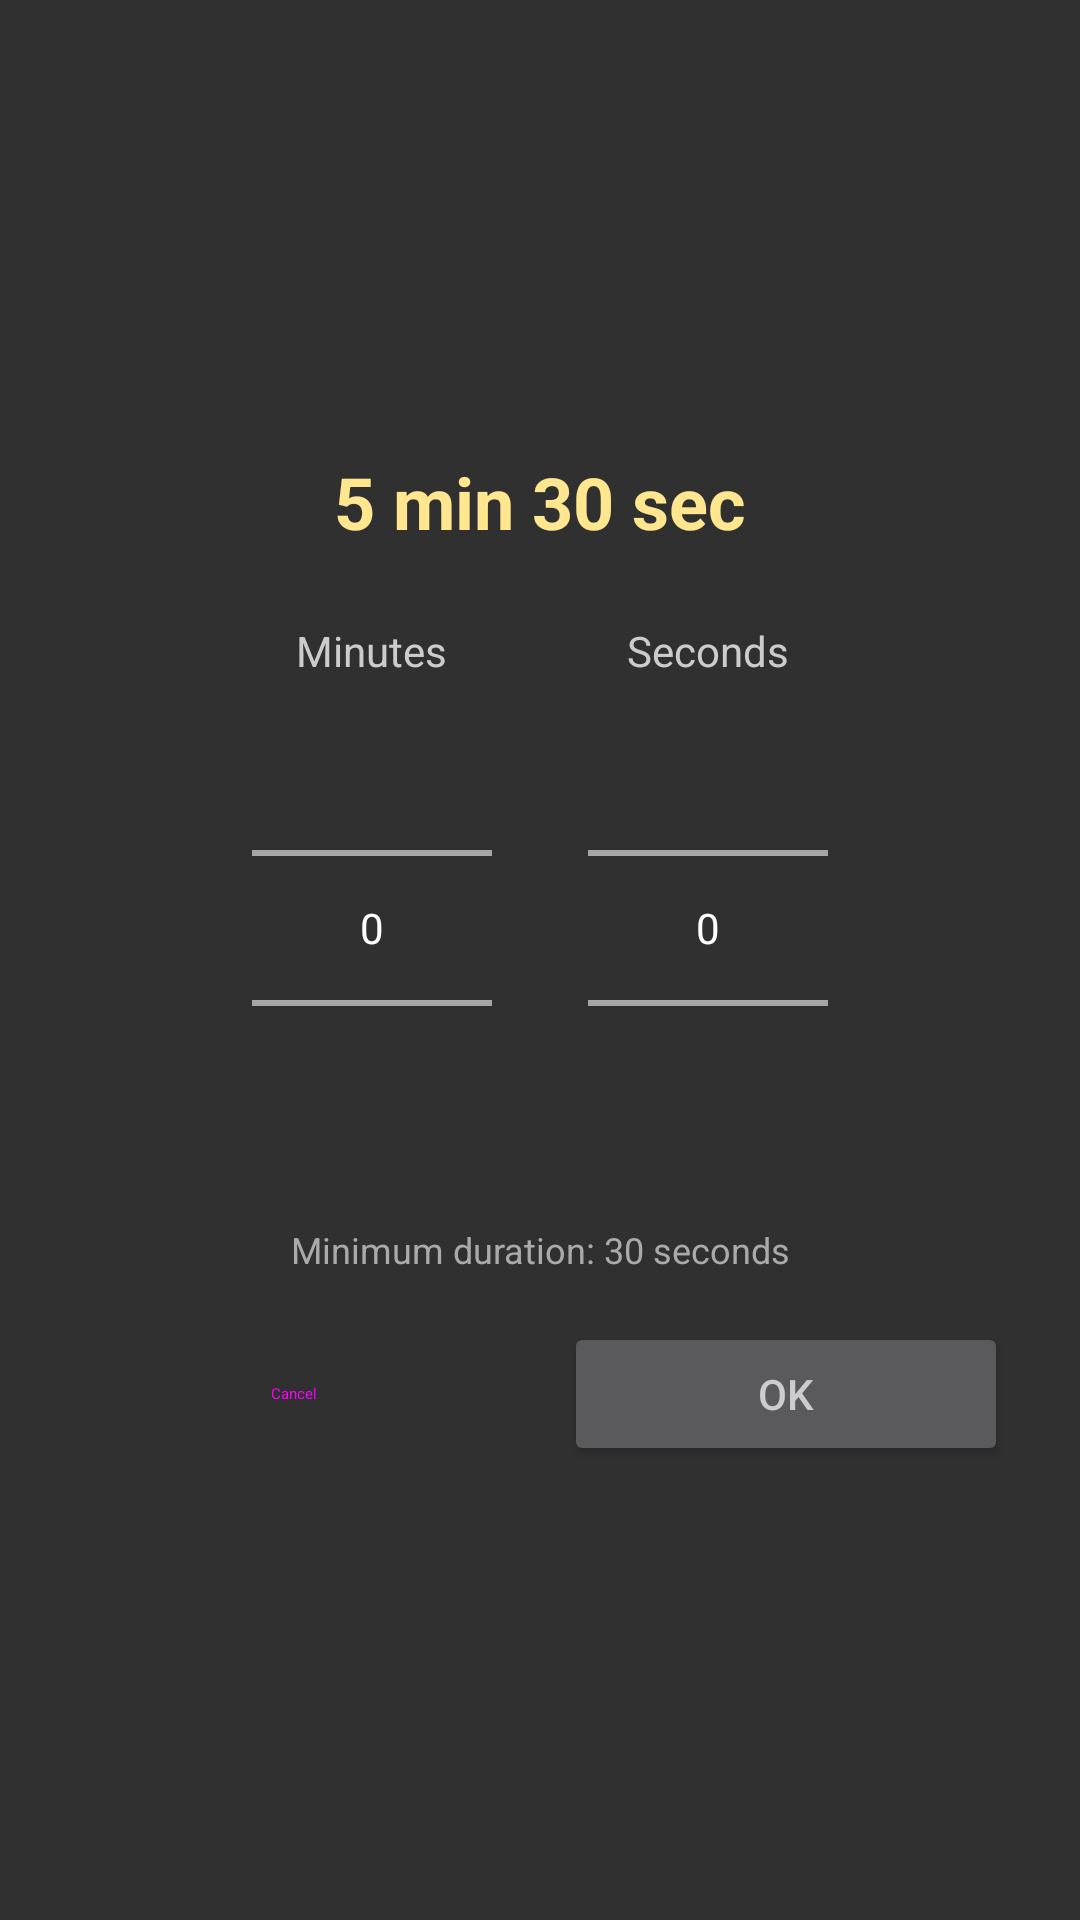

Android layout source for this screen:
<!-- AndroidManifest.xml: application theme Theme.LunaTracker -->
<!-- res/layout/duration_edit_dialog.xml -->
<?xml version="1.0" encoding="utf-8"?>
<LinearLayout xmlns:android="http://schemas.android.com/apk/res/android"
    android:layout_width="match_parent"
    android:layout_height="wrap_content"
    android:orientation="vertical"
    android:padding="24dp"
    android:gravity="center">

    
    <TextView
        android:id="@+id/duration_display"
        android:layout_width="wrap_content"
        android:layout_height="wrap_content"
        android:text="5 min 30 sec"
        android:textSize="24sp"
        android:textStyle="bold"
        android:textColor="@color/accent"
        android:layout_marginBottom="24dp"
        android:gravity="center" />

    
    <LinearLayout
        android:layout_width="wrap_content"
        android:layout_height="wrap_content"
        android:orientation="horizontal"
        android:layout_marginBottom="24dp"
        android:gravity="center_vertical">

        
        <LinearLayout
            android:layout_width="wrap_content"
            android:layout_height="wrap_content"
            android:orientation="vertical"
            android:gravity="center"
            android:layout_marginEnd="16dp">

            <TextView
                android:layout_width="wrap_content"
                android:layout_height="wrap_content"
                android:text="@string/duration_minutes"
                android:textSize="14sp"
                android:layout_marginBottom="8dp" />

            <NumberPicker
                android:id="@+id/minutes_picker"
                android:layout_width="80dp"
                android:layout_height="150dp" />

        </LinearLayout>

        
        <LinearLayout
            android:layout_width="wrap_content"
            android:layout_height="wrap_content"
            android:orientation="vertical"
            android:gravity="center"
            android:layout_marginStart="16dp">

            <TextView
                android:layout_width="wrap_content"
                android:layout_height="wrap_content"
                android:text="@string/duration_seconds"
                android:textSize="14sp"
                android:layout_marginBottom="8dp" />

            <NumberPicker
                android:id="@+id/seconds_picker"
                android:layout_width="80dp"
                android:layout_height="150dp" />

        </LinearLayout>

    </LinearLayout>

    
    <TextView
        android:layout_width="wrap_content"
        android:layout_height="wrap_content"
        android:text="@string/duration_edit_hint"
        android:textSize="12sp"
        android:textColor="@android:color/darker_gray"
        android:layout_marginBottom="16dp"
        android:gravity="center" />

    
    <LinearLayout
        android:layout_width="match_parent"
        android:layout_height="wrap_content"
        android:orientation="horizontal"
        android:gravity="center">

        <Button
            android:id="@+id/duration_cancel_button"
            style="@style/Widget.Material3.Button.TextButton"
            android:layout_width="0dp"
            android:layout_height="wrap_content"
            android:layout_weight="1"
            android:text="@android:string/cancel"
            android:layout_marginEnd="8dp" />

        <Button
            android:id="@+id/duration_save_button"
            android:layout_width="0dp"
            android:layout_height="wrap_content"
            android:layout_weight="1"
            android:text="@android:string/ok"
            android:layout_marginStart="8dp" />

    </LinearLayout>

</LinearLayout>
<!-- resources referenced by this layout -->
<resources>
  <color name="accent">#FFE68F</color>
  <string name="duration_edit_hint">Minimum duration: 30 seconds</string>
  <string name="duration_minutes">Minutes</string>
  <string name="duration_seconds">Seconds</string>
  <style name="Theme.LunaTracker" parent="Theme.AppCompat.NoActionBar">
          <item name="colorAccent">@color/accent</item>
          <item name="android:textColor">@color/textColor</item>
      </style>
  <color name="textColor">@color/grey</color>
  <color name="grey">#ccc</color>
</resources>
